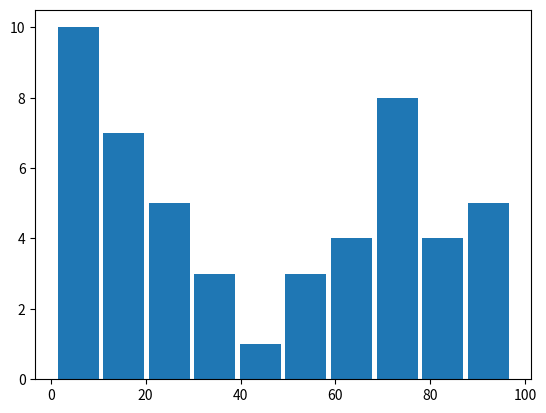

Here is the Python script that generated this plot:
import matplotlib.pyplot as plt
import numpy as np
np.random.seed(1)
data = np.random.randint(1, 100, 50)
plt.hist(data, rwidth=0.9)  # plot the freq (no of repetitions) of the data
plt.show()
print(data)